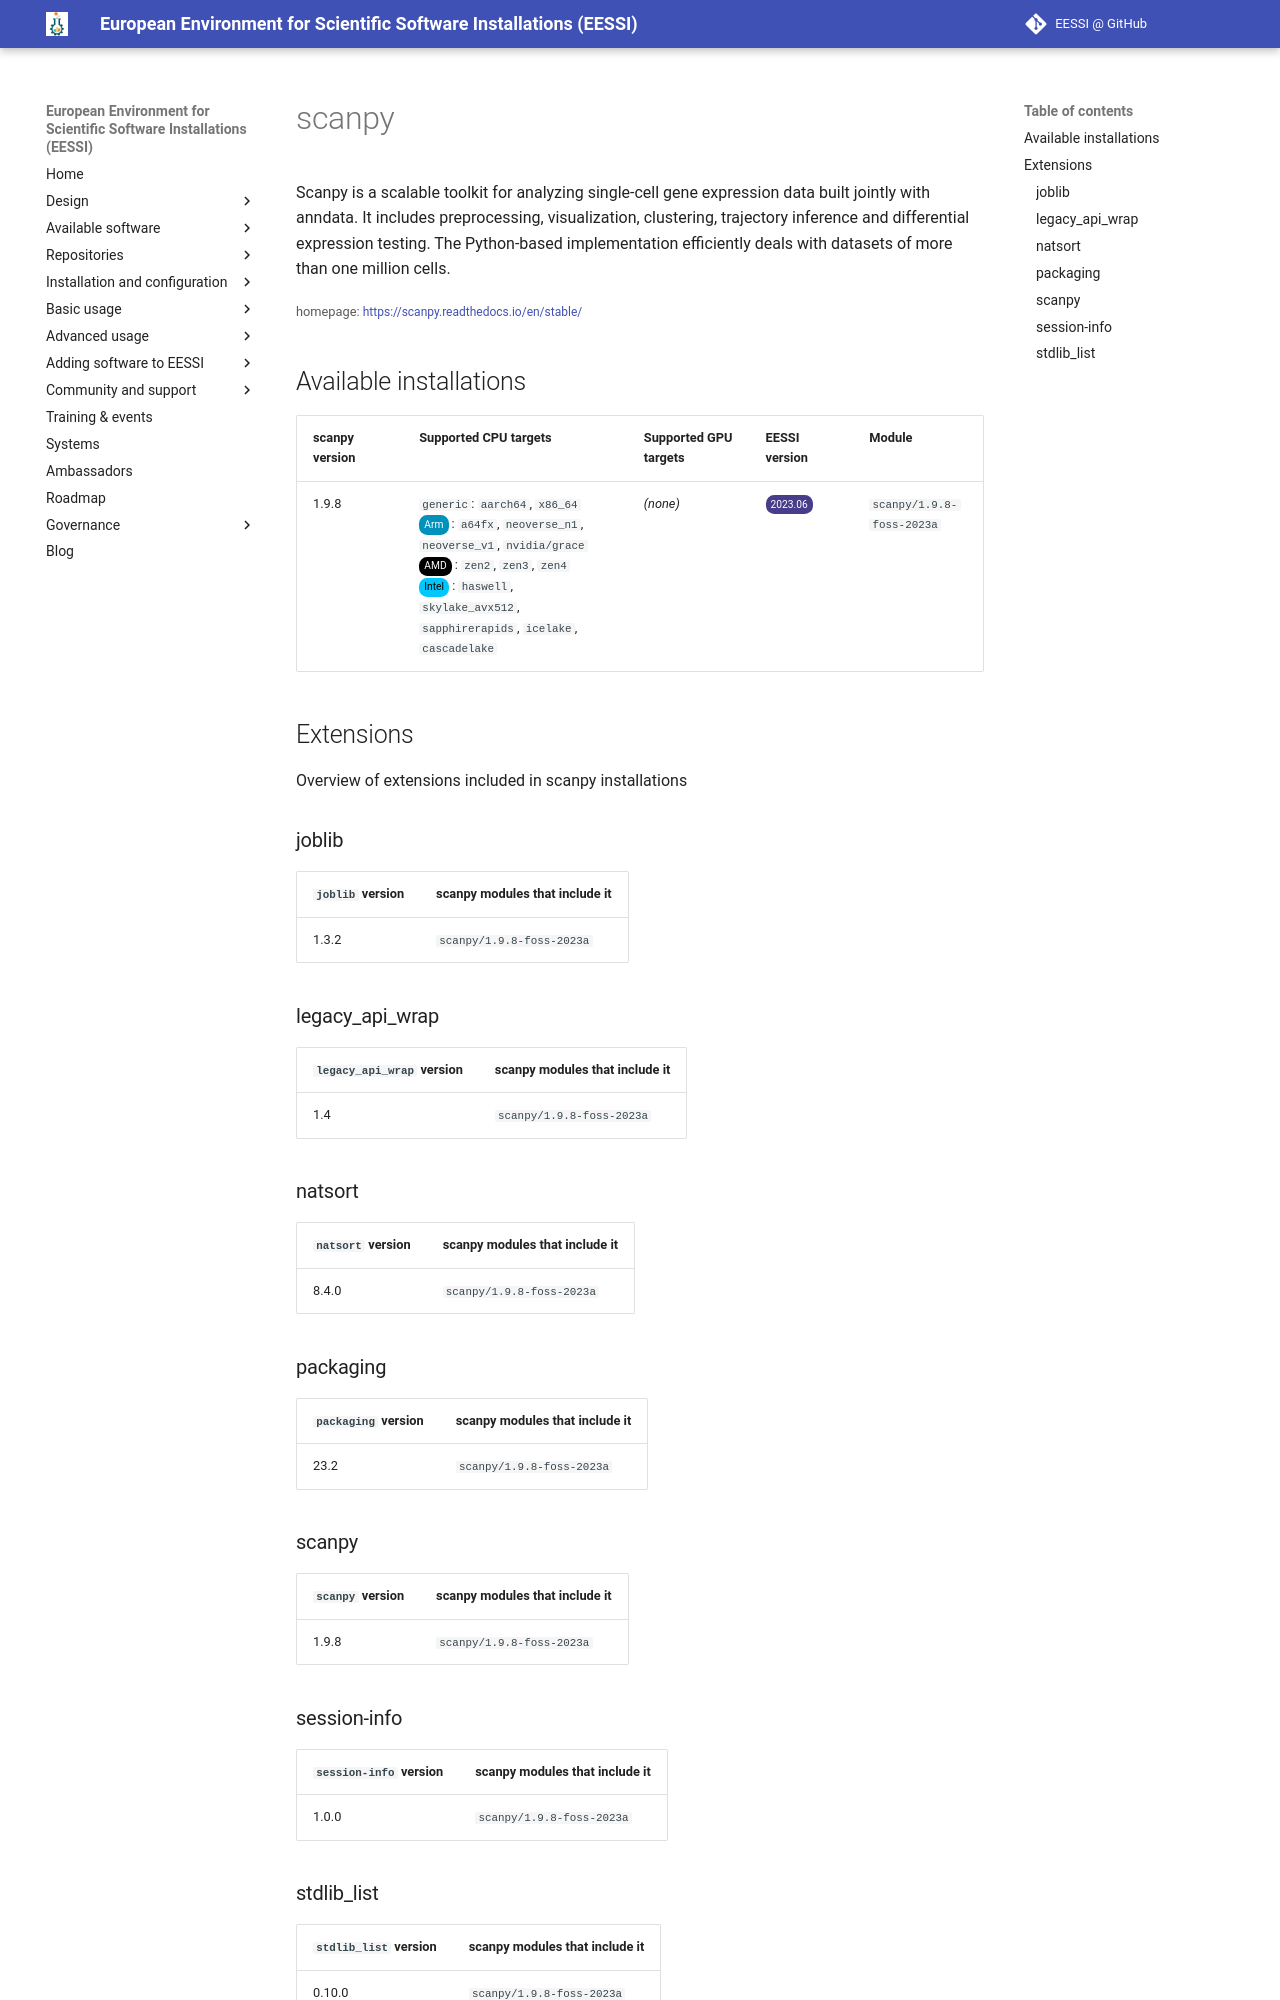

repository: EESSI/docs · page: available_software/detail/scanpy/index.html · generator: mkdocs

---
json_ld:
  '@context': https://schema.org
  '@type': SoftwareApplication
  applicationCategory: DeveloperApplication
  description: "Scanpy is a scalable toolkit for analyzing single-cell gene expression\
    \ data built\n jointly with anndata. It includes preprocessing, visualization,\
    \ clustering, trajectory inference\n and differential expression testing. The\
    \ Python-based implementation efficiently deals with\n datasets of more than one\
    \ million cells.\n"
  license: Not confirmed
  name: scanpy
  offers:
    '@type': Offer
    price: 0
  operatingSystem: LINUX
  review:
    '@type': Review
    author:
      '@type': Organization
      name: EESSI
    reviewBody: Application has been successfully made available on all architectures
      supported by EESSI
    reviewRating:
      '@type': Rating
      ratingValue: 5
  softwareRequirements: See https://www.eessi.io/docs/ for how to make EESSI available
    on your system
  softwareVersion: '[''1.9.8'']'
  url: https://scanpy.readthedocs.io/en/stable/
---
# scanpy


Scanpy is a scalable toolkit for analyzing single-cell gene expression data built
 jointly with anndata. It includes preprocessing, visualization, clustering, trajectory inference
 and differential expression testing. The Python-based implementation efficiently deals with
 datasets of more than one million cells.


<small>homepage: </small><span class="software-link">[https://scanpy.readthedocs.io/en/stable/](https://scanpy.readthedocs.io/en/stable/)</span>

## Available installations


|scanpy version|Supported CPU targets|Supported GPU targets|EESSI version|Module|
| --- | --- | --- | --- | --- |
|1.9.8|`generic`: `aarch64`, `x86_64`<br/><span class="software-cpu-arm">Arm</span>: `a64fx`, `neoverse_n1`, `neoverse_v1`, `nvidia/grace`<br/><span class="software-cpu-amd">AMD</span>: `zen2`, `zen3`, `zen4`<br/><span class="software-cpu-intel">Intel</span>: `haswell`, `skylake_avx512`, `sapphirerapids`, `icelake`, `cascadelake`<br/>|*(none)*|<span class="software-eessi-version-202306">2023.06</span>|`scanpy/1.9.8-foss-2023a`|

## Extensions

Overview of extensions included in scanpy installations


### joblib


|`joblib` version|scanpy modules that include it|
| --- | --- |
|1.3.2|`scanpy/1.9.8-foss-2023a`|

### legacy_api_wrap


|`legacy_api_wrap` version|scanpy modules that include it|
| --- | --- |
|1.4|`scanpy/1.9.8-foss-2023a`|

### natsort


|`natsort` version|scanpy modules that include it|
| --- | --- |
|8.4.0|`scanpy/1.9.8-foss-2023a`|

### packaging


|`packaging` version|scanpy modules that include it|
| --- | --- |
|23.2|`scanpy/1.9.8-foss-2023a`|

### scanpy


|`scanpy` version|scanpy modules that include it|
| --- | --- |
|1.9.8|`scanpy/1.9.8-foss-2023a`|
